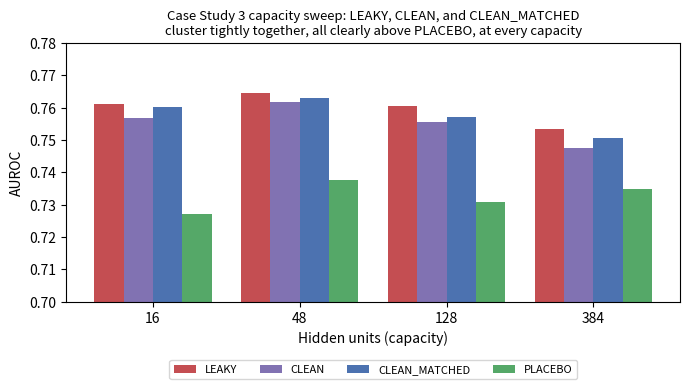

Recreate this plot in Python. (Note: this script raises an exception after producing the figure.)
"""
Generates figures/capacity-sweep.pdf for the paper.
All numbers are copied directly from the capacity-sweep table in Section
4.3 (see results/ for the underlying per-seed data) -- this script
performs no new computation, only visualization of already-reported
numbers.
"""
import matplotlib
matplotlib.use("Agg")
import matplotlib.pyplot as plt
import numpy as np

capacities = ["16", "48", "128", "384"]
leaky = [0.7611, 0.7647, 0.7604, 0.7533]
clean = [0.7567, 0.7617, 0.7555, 0.7474]
clean_matched = [0.7602, 0.7631, 0.7571, 0.7506]
placebo = [0.7272, 0.7375, 0.7309, 0.7350]

x = np.arange(len(capacities))
width = 0.2

fig, ax = plt.subplots(figsize=(7, 4.2))
ax.bar(x - 1.5*width, leaky, width, label="LEAKY", color="#C44E52")
ax.bar(x - 0.5*width, clean, width, label="CLEAN", color="#8172B2")
ax.bar(x + 0.5*width, clean_matched, width, label="CLEAN_MATCHED", color="#4C72B0")
ax.bar(x + 1.5*width, placebo, width, label="PLACEBO", color="#55A868")
ax.set_ylabel("AUROC")
ax.set_ylim(0.70, 0.78)
ax.set_xlabel("Hidden units (capacity)")
ax.set_xticks(x)
ax.set_xticklabels(capacities)
ax.legend(loc="lower center", fontsize=8, ncol=4, bbox_to_anchor=(0.5, -0.32))
ax.set_title("Case Study 3 capacity sweep: LEAKY, CLEAN, and CLEAN_MATCHED\ncluster tightly together, all clearly above PLACEBO, at every capacity", fontsize=9.5)
fig.tight_layout()
fig.savefig("../draft/latex/figures/capacity-sweep.pdf")
print("Saved.")
